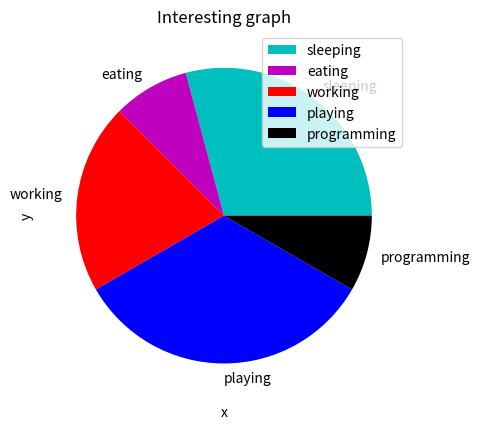

The matplotlib source for this figure:
import matplotlib.pyplot as plt

days = 		[1, 2, 3, 4, 5]

sleeping = 	[7, 8, 6, 1, 7]
eating = 	[2, 3, 2, 1, 2]
working = 	[7, 8, 4, 1, 5]
playing = 	[3, 5, 7, 1, 8]
programming = [5, 0, 5, 20, 2]

slices = [7, 2, 5, 8, 2];
activities = ['sleeping', 'eating', 'working', 'playing', 'programming'];
colors = ['c', 'm', 'r', 'b', 'k'];
plt.pie(slices, labels=activities, colors=colors);

plt.xlabel('x')
plt.ylabel('y')
plt.legend()
plt.title('Interesting graph')
plt.show()